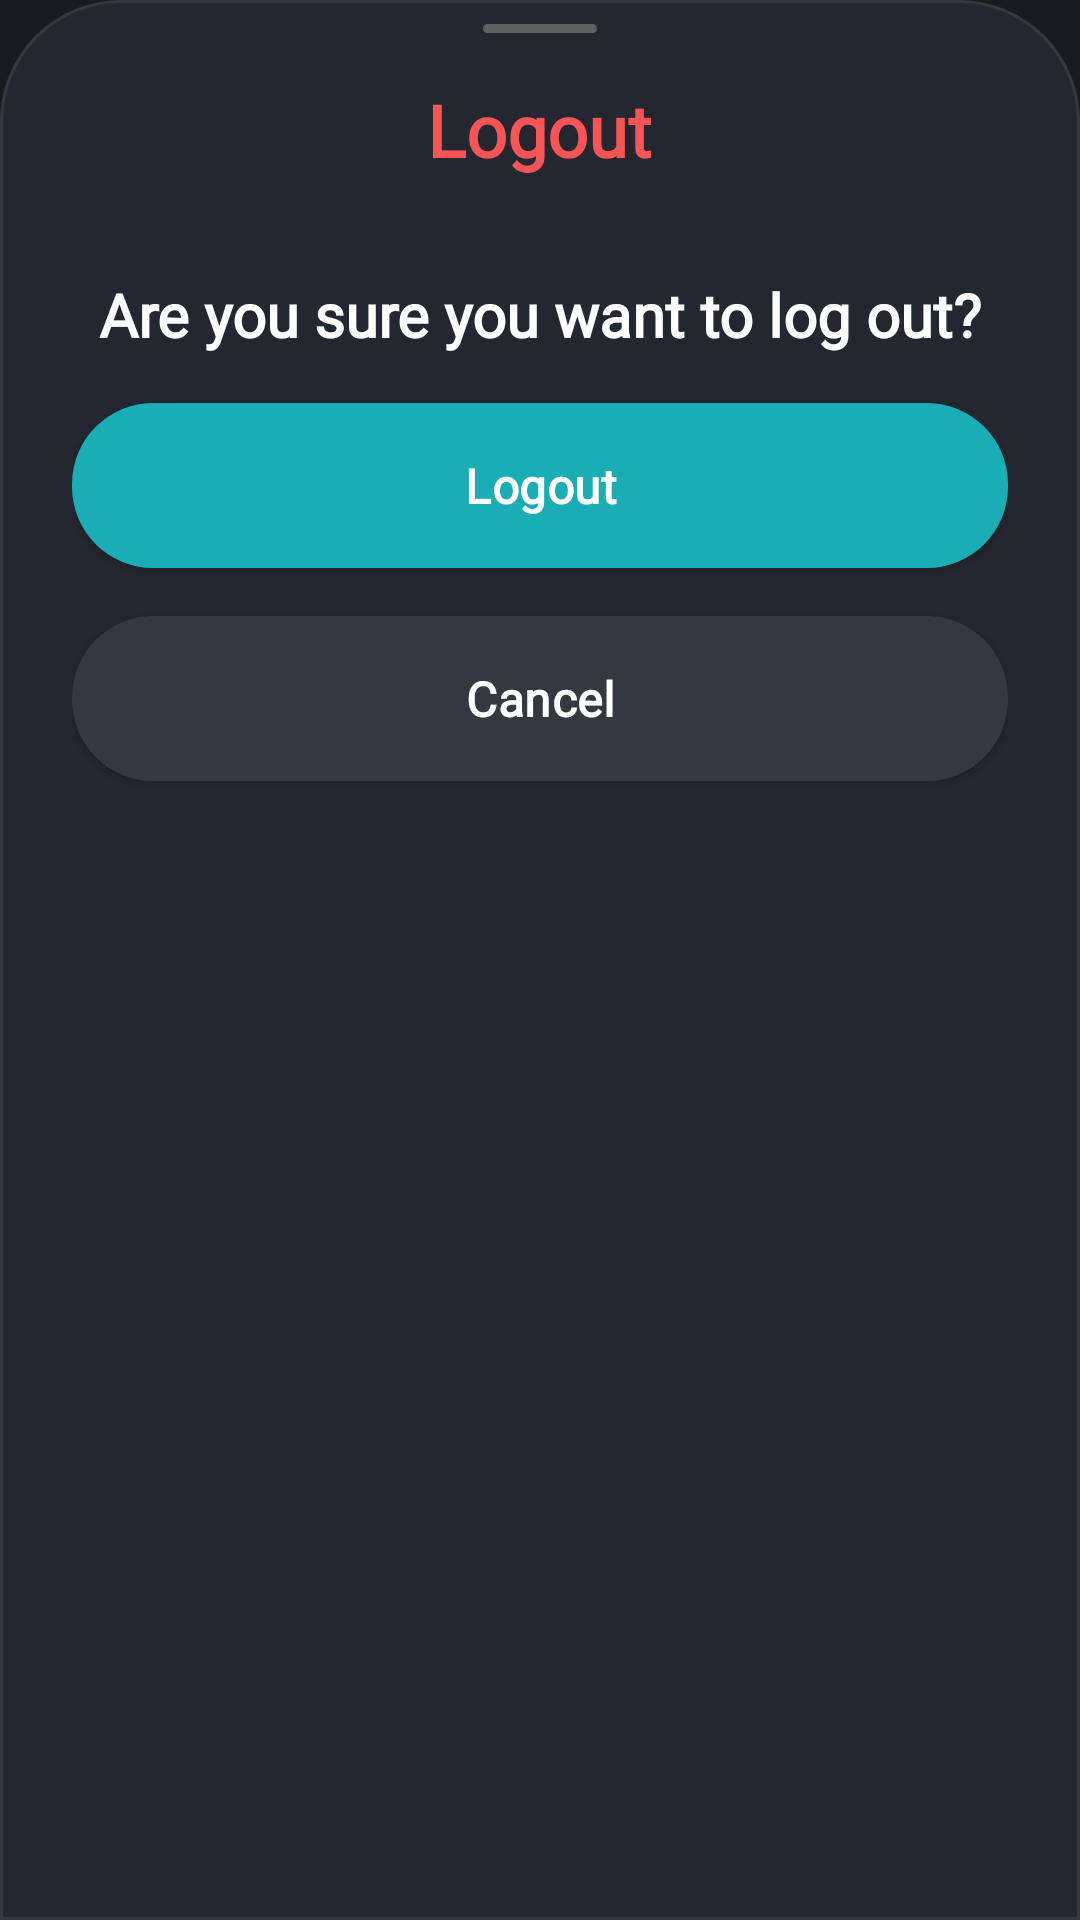

Android layout source for this screen:
<!-- AndroidManifest.xml: application theme Theme.Fitme -->
<!-- res/layout/layout_logout_bottom_sheet.xml -->
<?xml version="1.0" encoding="utf-8"?>
<androidx.constraintlayout.widget.ConstraintLayout xmlns:android="http://schemas.android.com/apk/res/android"
    xmlns:app="http://schemas.android.com/apk/res-auto"
    xmlns:tools="http://schemas.android.com/tools"
    android:layout_width="match_parent"
    android:background="@color/gray_900"
    android:layout_height="match_parent">

    <LinearLayout
        android:id="@+id/linearLogout"
        android:layout_width="match_parent"
        android:layout_height="match_parent"
        android:background="@color/gray_900"
        android:orientation="vertical"
        app:layout_constraintEnd_toEndOf="parent"
        app:layout_constraintStart_toStartOf="parent"
        app:layout_constraintTop_toTopOf="parent">

        <LinearLayout
            android:layout_width="match_parent"
            android:layout_height="match_parent"
            android:background="@drawable/background_rectangle_blue_gray_900_border_gray_800"
            android:orientation="vertical"
            android:paddingStart="24dp"
            android:paddingTop="8dp"
            android:paddingEnd="24dp"
            android:paddingBottom="8dp">

            <ImageView
                android:layout_width="wrap_content"
                android:layout_height="wrap_content"
                android:layout_gravity="center_horizontal"
                android:scaleType="fitXY"
                android:src="@drawable/frame_divider"
                tools:ignore="ContentDescription"
                tools:src="@drawable/frame_divider" />

            <TextView
                android:id="@+id/tvLogout"
                android:layout_width="wrap_content"
                android:layout_height="wrap_content"
                android:layout_gravity="center_horizontal"
                android:layout_marginTop="16dp"
                android:ellipsize="end"
                android:fontFamily="@font/urbanist"
                android:singleLine="true"
                android:text="Logout"
                android:textColor="@color/red_A200"
                android:textFontWeight="700"
                android:textSize="24sp"
                tools:targetApi="p"
                tools:text="Logout" />

            <TextView
                android:id="@+id/tvConfirmation"
                android:layout_width="match_parent"
                android:layout_height="wrap_content"
                android:layout_marginTop="32dp"
                android:ellipsize="end"
                android:fontFamily="@font/urbanist"
                android:gravity="center_horizontal"
                android:singleLine="true"
                android:text="@string/msg_are_you_sure_yo"
                android:textColor="@color/white_A700"
                android:textFontWeight="700"
                android:textSize="20sp"
                tools:targetApi="p"
                tools:text="@string/msg_are_you_sure_yo" />

            <androidx.appcompat.widget.AppCompatButton
                android:id="@+id/btnLogout"
                android:layout_width="match_parent"
                android:layout_height="55dp"
                android:layout_gravity="center_horizontal"
                android:layout_marginTop="16dp"
                android:background="@drawable/rectangle_bg_cyan_600_radius"
                android:ellipsize="end"
                android:fontFamily="@font/urbanist"
                android:gravity="center"
                android:letterSpacing="0.01"
                android:singleLine="true"
                android:text="Logout"
                android:textAlignment="center"
                android:textAllCaps="false"
                android:textColor="@color/white_A700"
                android:textFontWeight="700"
                android:textSize="16sp"
                android:textStyle="bold"
                tools:targetApi="p"
                tools:text="Logout" />

            <androidx.appcompat.widget.AppCompatButton
                android:id="@+id/btnCancel"
                android:layout_width="match_parent"
                android:layout_height="55dp"
                android:layout_gravity="center_horizontal"
                android:layout_marginTop="16dp"
                android:background="@drawable/rectangle_bg_gray_800_radius_27"
                android:ellipsize="end"
                android:fontFamily="@font/urbanist"
                android:gravity="center"
                android:letterSpacing="0.01"
                android:singleLine="true"
                android:text="Cancel"
                android:textAlignment="center"
                android:textAllCaps="false"
                android:textColor="@color/white_A700"
                android:textFontWeight="700"
                android:textSize="16sp"
                android:textStyle="bold"
                tools:targetApi="p"
                tools:text="Cancel" />
        </LinearLayout>
    </LinearLayout>

</androidx.constraintlayout.widget.ConstraintLayout>
<!-- resources referenced by this layout -->
<resources>
  <color name="gray_900">#181a20</color>
  <color name="red_A200">#f75555</color>
  <color name="white_A700">#ffffff</color>
  <!-- drawable background_rectangle_blue_gray_900_border_gray_800 (drawable) -->
  <?xml version="1.0" encoding="UTF-8"?>
  <shape xmlns:android="http://schemas.android.com/apk/res/android"
      android:shape="rectangle">
      <solid android:color="@color/blue_gray_900_01" />
      <corners
          android:topLeftRadius="40dp"
          android:topRightRadius="40dp" />
      <stroke
          android:width="1dp"
          android:color="@color/gray_800" />
  </shape>
  <!-- drawable frame_divider (drawable) -->
  <vector xmlns:android="http://schemas.android.com/apk/res/android"
      android:width="38dp"
      android:height="3dp"
      android:viewportWidth="38.0"
      android:viewportHeight="3.0">
      <path
          android:pathData="M1.5,0L36.5,0A1.5,1.5 0,0 1,38 1.5L38,1.5A1.5,1.5 0,0 1,36.5 3L1.5,3A1.5,1.5 0,0 1,0 1.5L0,1.5A1.5,1.5 0,0 1,1.5 0z"
          android:fillColor="#616161"/>
  </vector>
  <!-- drawable rectangle_bg_cyan_600_radius (drawable) -->
  <?xml version="1.0" encoding="UTF-8"?>
  <shape android:shape="rectangle" xmlns:android="http://schemas.android.com/apk/res/android">
      <solid android:color="@color/cyan_600"/>
      <corners android:radius="27dp"/>
  </shape>
  <!-- drawable rectangle_bg_gray_800_radius_27 (drawable) -->
  <?xml version="1.0" encoding="UTF-8"?>
  <shape android:shape="rectangle" xmlns:android="http://schemas.android.com/apk/res/android">
      <solid android:color="@color/gray_800"/>
      <corners android:radius="27dp"/>
  </shape>
  <string name="msg_are_you_sure_yo">Are you sure you want to log out?</string>
  <style name="Theme.Fitme" parent="Base.Theme.Fitme" />
  <color name="blue_gray_900_01">#24272f</color>
  <color name="gray_800">#35383f</color>
  <color name="cyan_600">#1aadb6</color>
  <style name="Base.Theme.Fitme" parent="Theme.Material3.DayNight.NoActionBar">
          
          
          <item name="colorSecondary">@color/teal_200</item>
          <item name="colorSecondaryVariant">@color/teal_700</item>
          <item name="colorOnSecondary">@color/black</item>
          <item name="android:statusBarColor" tools:targetApi="l">?attr/colorPrimaryVariant</item>
  
      </style>
  <color name="teal_200">#FF03DAC5</color>
  <color name="teal_700">#FF018786</color>
  <color name="black">#FF000000</color>
</resources>
